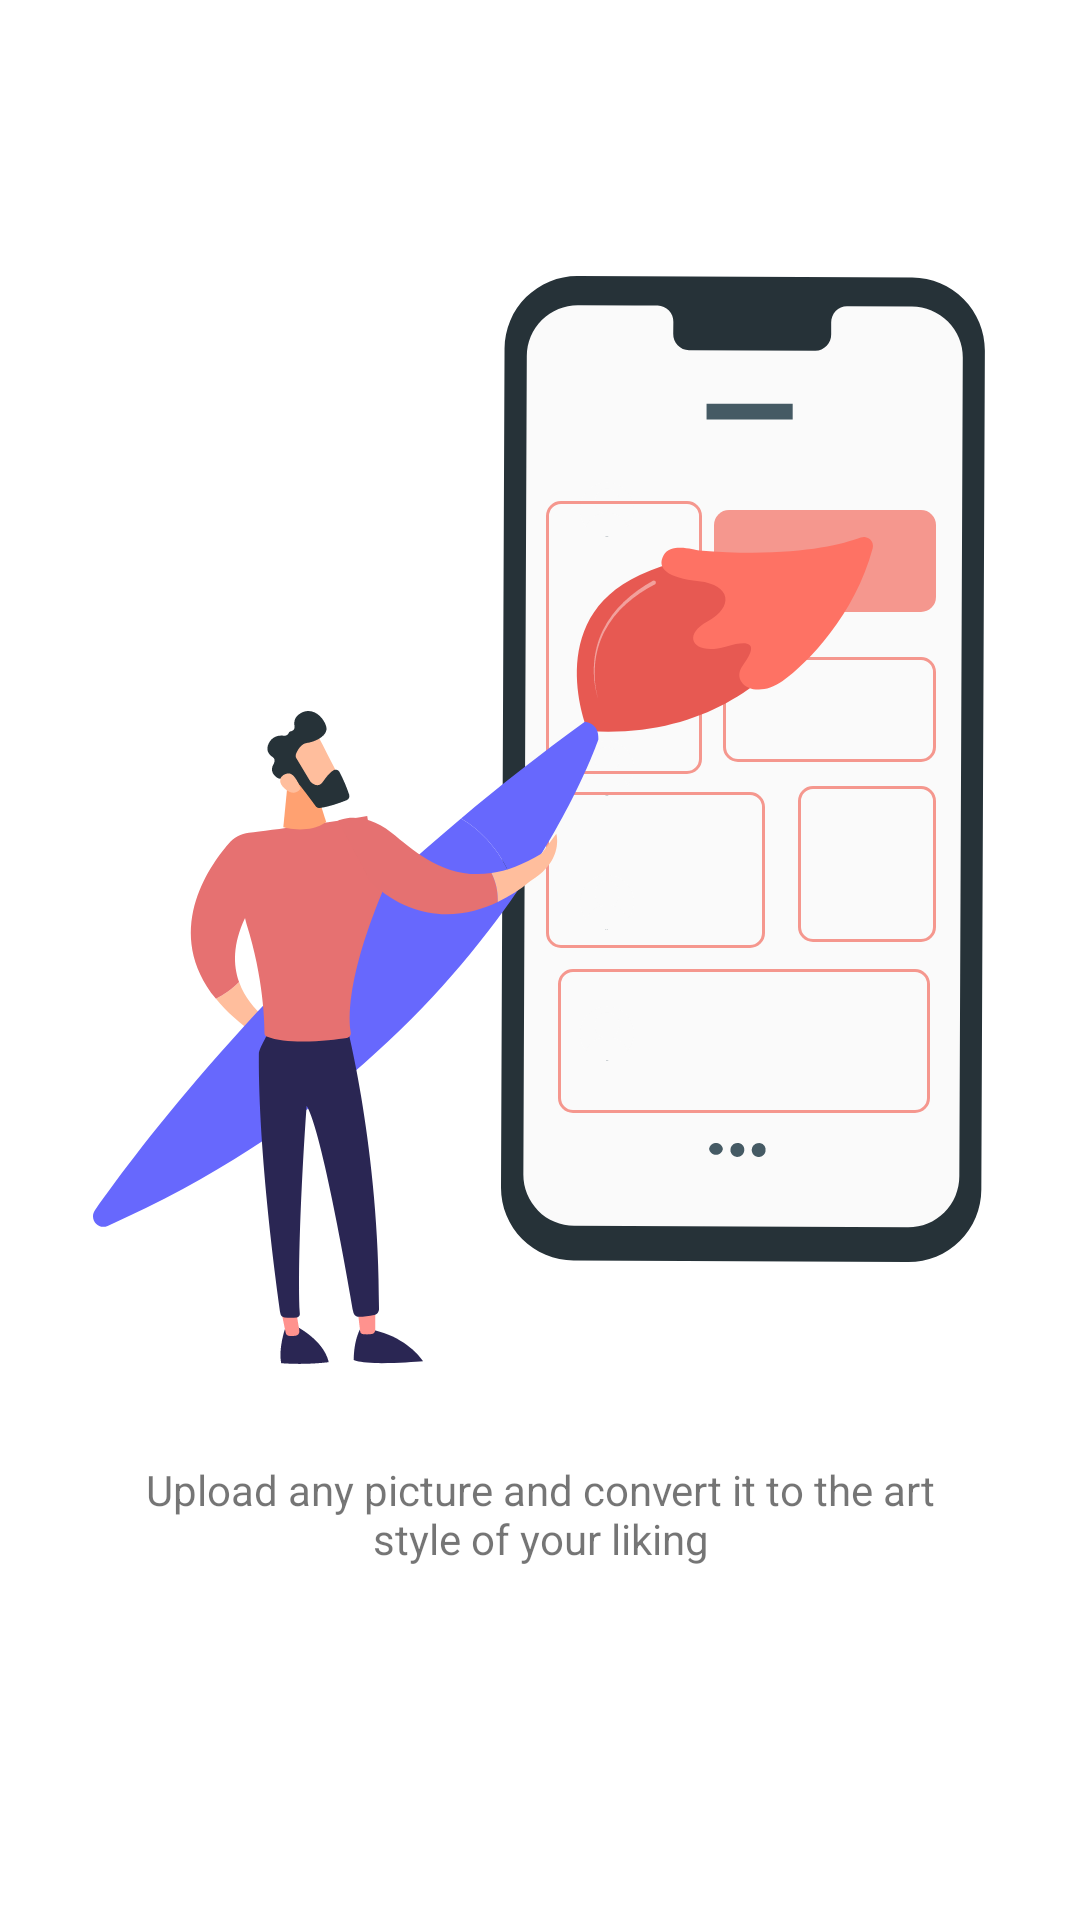

The Android layout XML behind this screen, and the referenced resources:
<!-- AndroidManifest.xml: application theme AppTheme -->
<!-- res/layout/onboarding_slide3.xml -->
<?xml version="1.0" encoding="utf-8"?>
<androidx.constraintlayout.widget.ConstraintLayout xmlns:android="http://schemas.android.com/apk/res/android"
    android:layout_width="match_parent"
    android:layout_height="match_parent"
    xmlns:app="http://schemas.android.com/apk/res-auto">
    <ImageView
        android:id="@+id/imageView"
        android:layout_width="wrap_content"
        android:layout_height="wrap_content"
        app:layout_constraintEnd_toEndOf="parent"
        app:layout_constraintStart_toStartOf="parent"
        app:layout_constraintTop_toTopOf="parent"
        app:srcCompat="@drawable/ic_frame_onboarding2"
        android:padding="12dp"
        android:layout_marginTop="80dp"/>

    <TextView
        android:id="@+id/textView5"
        android:layout_width="0dp"
        android:layout_height="wrap_content"
        android:text="@string/Onboarding_src2"
        app:layout_constraintEnd_toEndOf="parent"
        app:layout_constraintStart_toStartOf="parent"
        app:layout_constraintTop_toBottomOf="@+id/imageView"
        android:paddingLeft="46dp"
        android:paddingRight="46dp"
        android:layout_marginTop="20dp"
        android:textAlignment="center"/>

</androidx.constraintlayout.widget.ConstraintLayout>
<!-- resources referenced by this layout -->
<resources>
  <!-- drawable ic_frame_onboarding2: vector/xml drawable (drawable, 21536 chars, omitted) -->
  <string name="Onboarding_src2">Upload any picture and convert it to the art style of your liking</string>
  <style name="AppTheme" parent="Theme.MaterialComponents.Light.NoActionBar">
          <item name="android:windowBackground">@color/white</item>
          <item name="android:statusBarColor" tools:targetApi="l">@color/Cerise_red</item>
      </style>
  <color name="white">#FFFFFFFF</color>
  <color name="Cerise_red">#D83666</color>
</resources>
